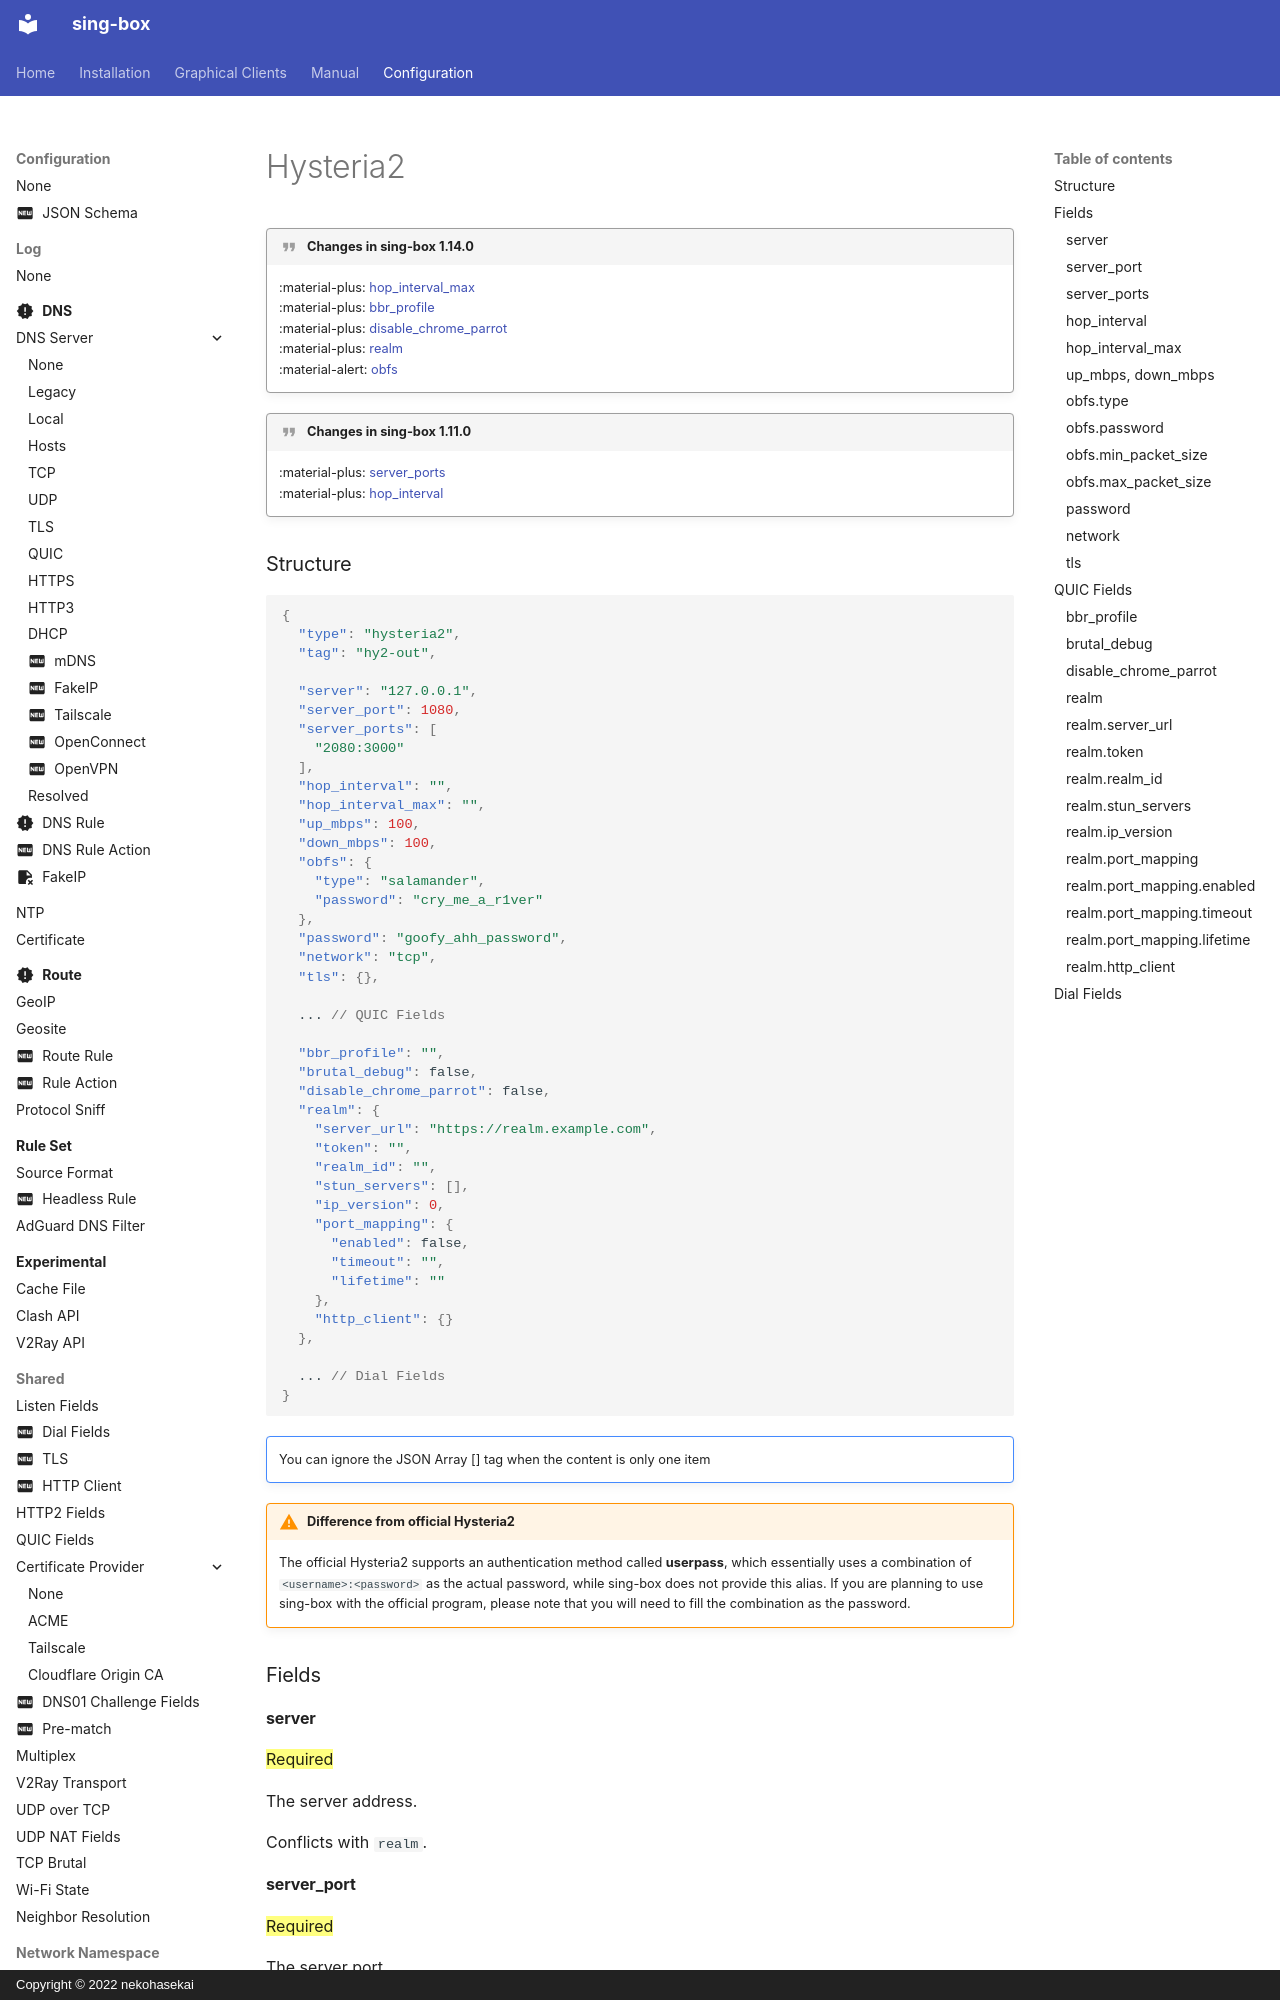

repository: SagerNet/sing-box · page: configuration/outbound/hysteria2/index.html · generator: mkdocs · copyright: Copyright © 2022 nekohasekai

!!! quote "Changes in sing-box 1.14.0"

    :material-plus: [hop_interval_max](#hop_interval_max)  
    :material-plus: [bbr_profile](#bbr_profile)  
    :material-plus: [disable_chrome_parrot](#disable_chrome_parrot)  
    :material-plus: [realm](#realm)  
    :material-alert: [obfs](#obfstype)

!!! quote "Changes in sing-box 1.11.0"

    :material-plus: [server_ports](#server_ports)  
    :material-plus: [hop_interval](#hop_interval)

### Structure

```json
{
  "type": "hysteria2",
  "tag": "hy2-out",

  "server": "127.0.0.1",
  "server_port": 1080,
  "server_ports": [
    "2080:3000"
  ],
  "hop_interval": "",
  "hop_interval_max": "",
  "up_mbps": 100,
  "down_mbps": 100,
  "obfs": {
    "type": "salamander",
    "password": "cry_me_a_r1ver"
  },
  "password": "goofy_ahh_password",
  "network": "tcp",
  "tls": {},

  ... // QUIC Fields

  "bbr_profile": "",
  "brutal_debug": false,
  "disable_chrome_parrot": false,
  "realm": {
    "server_url": "https://realm.example.com",
    "token": "",
    "realm_id": "",
    "stun_servers": [],
    "ip_version": 0,
    "port_mapping": {
      "enabled": false,
      "timeout": "",
      "lifetime": ""
    },
    "http_client": {}
  },

  ... // Dial Fields
}
```

!!! note ""

    You can ignore the JSON Array [] tag when the content is only one item

!!! warning "Difference from official Hysteria2"

    The official Hysteria2 supports an authentication method called **userpass**,
    which essentially uses a combination of `<username>:<password>` as the actual password,
    while sing-box does not provide this alias.
    If you are planning to use sing-box with the official program,
    please note that you will need to fill the combination as the password.

### Fields

#### server

==Required==

The server address.

Conflicts with `realm`.

#### server_port

==Required==

The server port.

Ignored if `server_ports` is set.

Conflicts with `realm`.
